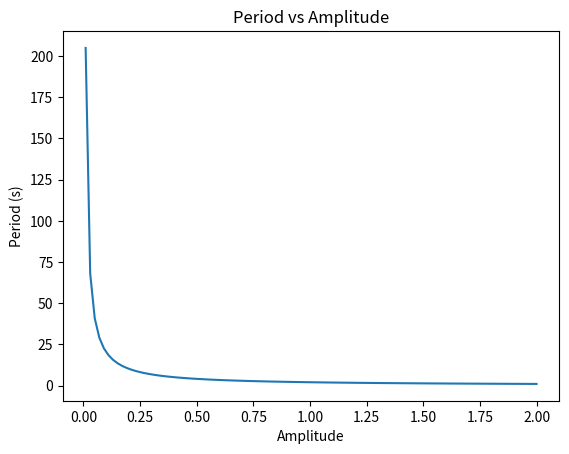

This chart was generated by the following Python code:
import numpy as np
import matplotlib.pyplot as plt
from numpy.polynomial import legendre

N = 20
xi, wi = np.polynomial.legendre.leggauss(N)

def integral(amp):
    a = 0.  
    b = amp  
    
    def func(x):
        y = amp**4 - x**4
        return 1 / np.sqrt(y) if y > 0 else 0  #avoid 0 in deniminator 
    
    x_map = 0.5 * (b - a) * (xi + 1) + 0.5 * (b + a) #map from -1,1 to a,b
    w_map = 0.5 * (b - a) * wi        
    
    y = amp**4 - x_map**4 #
    valid = np.where(y > 0, y, np.inf)  #replace bad values with inf to avoid 0 in denominator
    func_values = 1 / np.sqrt(valid)
    
    I = np.sum(w_map * func_values)
    return I

def period(a):
    coefficient = np.sqrt(8)
    I = integral(a)
    return coefficient * I

amplitudes = np.linspace(0.01, 2, 100) 
Ts = np.array([period(a) for a in amplitudes])

plt.plot(amplitudes, Ts)
plt.xlabel("Amplitude")
plt.ylabel("Period (s)")
plt.title("Period vs Amplitude")
plt.show()
